Run: headless pygame with SDL's dummy video driver; simulated clock (each Clock.tick advances the game by its frame time, no real sleeping); random seed 0; keys injected as events and as key.get_pressed() state; mouse plan: one left click at the window centre at the start of phase 2, then a move to the lower-right quarter at the start of phase 3.
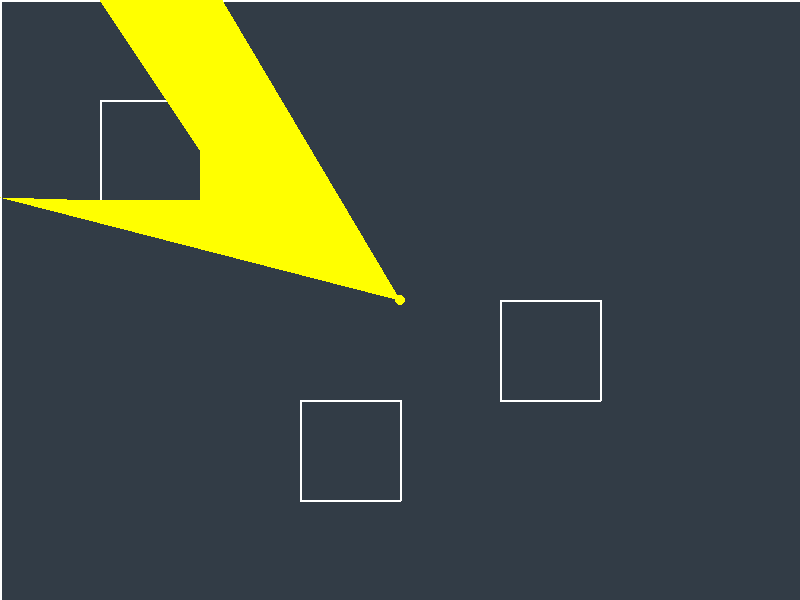
Frame 1 of 4 · flips 1–60 · no input
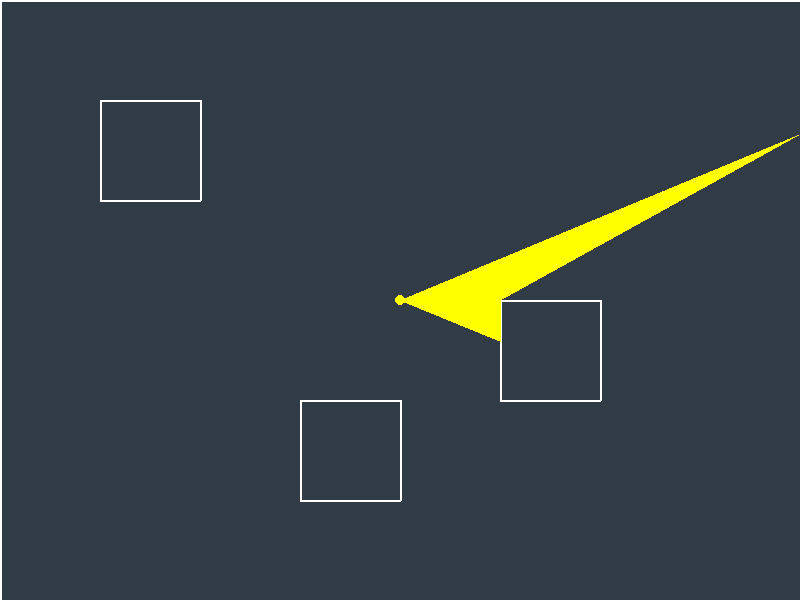
Frame 2 of 4 · flips 61–180 · clicked the window centre · tapped SPACE, RETURN · held RIGHT (→), D
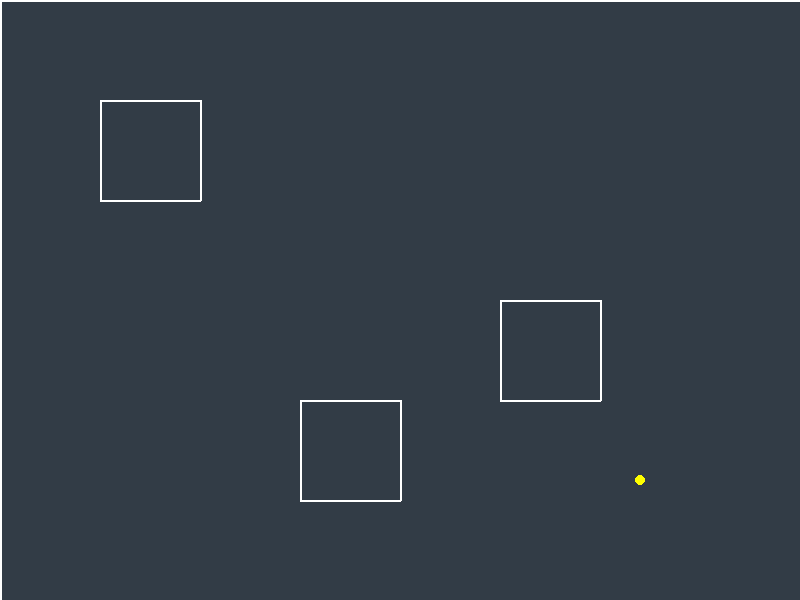
Frame 3 of 4 · flips 181–300 · moved the mouse to the lower-right quarter · held DOWN (↓), S
Frame 4 of 4 · flips 301–420 · held LEFT (←), A, UP (↑), W · screen unchanged from frame 3, image omitted

The pygame program that drew these frames:

import pygame
import math
import sys

# Screen dimensions
WIDTH, HEIGHT = 800, 600
BACKGROUND_COLOR = (50, 60, 70)

# Polygon and ray settings
RAY_COLOR = (255, 255, 0)
POLYGON_COLOR = (0, 255, 0)
PLAYER_COLOR = (255, 255, 0)

class Segment:
    def __init__(self, x1, y1, x2, y2):
        self.start = pygame.Vector2(x1, y1)
        self.end = pygame.Vector2(x2, y2)

    def draw(self, screen):
        pygame.draw.line(screen, (255, 255, 255), self.start, self.end, 2)

class VisibilityPolygon:
    def __init__(self, screen):
        self.screen = screen
        self.segments = []
        self.player_pos = pygame.Vector2(WIDTH // 2, HEIGHT // 2)
        
        # Create boundary segments
        self.create_boundary_segments()
        
        # Add some obstacle segments
        self.add_obstacles()

    def create_boundary_segments(self):
        # Screen boundary segments
        self.segments.extend([
            Segment(0, 0, WIDTH, 0),
            Segment(WIDTH, 0, WIDTH, HEIGHT),
            Segment(WIDTH, HEIGHT, 0, HEIGHT),
            Segment(0, HEIGHT, 0, 0)
        ])

    def add_obstacles(self):
        # Add rectangular obstacles
        obstacles = [
            (100, 100, 200, 200),
            (500, 300, 600, 400),
            (300, 400, 400, 500)
        ]
        
        for x1, y1, x2, y2 in obstacles:
            # Create rectangle segments
            self.segments.extend([
                Segment(x1, y1, x2, y1),
                Segment(x2, y1, x2, y2),
                Segment(x2, y2, x1, y2),
                Segment(x1, y2, x1, y1)
            ])

    def get_intersection(self, ray_origin, ray_angle, segments):
        closest_intersection = None
        min_distance = float('inf')

        for segment in segments:
            # Ray-segment intersection calculation
            x1, y1 = ray_origin.x, ray_origin.y
            x2 = x1 + math.cos(ray_angle) * 2000
            y2 = y1 + math.sin(ray_angle) * 2000

            x3, y3 = segment.start.x, segment.start.y
            x4, y4 = segment.end.x, segment.end.y

            # Denominator for line intersection
            denominator = ((y4 - y3) * (x2 - x1) - (x4 - x3) * (y2 - y1))
            
            if denominator == 0:
                continue  # Lines are parallel

            ua = ((x4 - x3) * (y1 - y3) - (y4 - y3) * (x1 - x3)) / denominator
            ub = ((x2 - x1) * (y1 - y3) - (y2 - y1) * (x1 - x3)) / denominator

            # Check if intersection is within line segments
            if 0 <= ua <= 1 and 0 <= ub <= 1:
                intersection_x = x1 + ua * (x2 - x1)
                intersection_y = y1 + ua * (y2 - y1)
                intersection = pygame.Vector2(intersection_x, intersection_y)
                
                distance = (intersection - ray_origin).length()
                
                if distance < min_distance:
                    min_distance = distance
                    closest_intersection = intersection

        return closest_intersection

    def calculate_visibility_polygon(self, segments, beam_angle, beam_width):
        visibility_points = []
        
        # Calculate min and max angles for the flashlight beam
        min_beam_angle = beam_angle - beam_width / 2
        max_beam_angle = beam_angle + beam_width / 2
        
        # Cast rays at segment endpoints and slightly offset angles
        unique_angles = set()
        for segment in segments:
            angle_to_start = math.atan2(segment.start.y - self.player_pos.y, 
                                         segment.start.x - self.player_pos.x)
            angle_to_end = math.atan2(segment.end.y - self.player_pos.y, 
                                       segment.end.x - self.player_pos.x)
            
            # Only add angles within the beam range
            if min_beam_angle <= angle_to_start <= max_beam_angle:
                unique_angles.add(angle_to_start)
            if min_beam_angle <= angle_to_end <= max_beam_angle:
                unique_angles.add(angle_to_end)

        # Add beam boundary angles
        unique_angles.add(min_beam_angle)
        unique_angles.add(max_beam_angle)

        # Calculate intersection points for each angle
        for angle in sorted(unique_angles):
            # Only process angles within the beam
            if min_beam_angle <= angle <= max_beam_angle:
                intersection = self.get_intersection(self.player_pos, angle, segments)
                if intersection:
                    visibility_points.append(intersection)

        return visibility_points

    def draw(self):
        # Draw segments
        for segment in self.segments:
            segment.draw(self.screen)

        # Get mouse angle for beam direction
        mouse_pos = pygame.Vector2(pygame.mouse.get_pos())
        beam_angle = math.atan2(mouse_pos.y - self.player_pos.y, 
                                 mouse_pos.x - self.player_pos.x)
        
        # Calculate visibility polygon with a narrow beam
        visibility_points = self.calculate_visibility_polygon(
            self.segments, 
            beam_angle,  # Direction of the beam
            math.radians(45)  # Width of the beam (45 degrees)
        )

        # Draw visibility polygon
        if len(visibility_points) > 2:
            # Ensure the player's position is the first point
            visibility_points.insert(0, self.player_pos)
            pygame.draw.polygon(self.screen, (255, 255, 0, 100), visibility_points, 0)

        # Draw player
        pygame.draw.circle(self.screen, PLAYER_COLOR, 
                           (int(self.player_pos.x), int(self.player_pos.y)), 5)

def main():
    pygame.init()
    screen = pygame.display.set_mode((WIDTH, HEIGHT))
    pygame.display.set_caption("Visibility Polygon")
    clock = pygame.time.Clock()

    visibility_polygon = VisibilityPolygon(screen)

    running = True
    while running:
        for event in pygame.event.get():
            if event.type == pygame.QUIT:
                running = False
            
            # Move player with mouse
            if event.type == pygame.MOUSEMOTION:
                visibility_polygon.player_pos = pygame.Vector2(event.pos)

        screen.fill(BACKGROUND_COLOR)
        visibility_polygon.draw()
        pygame.display.flip()
        clock.tick(60)

    pygame.quit()
    sys.exit()

if __name__ == "__main__":
    main()
